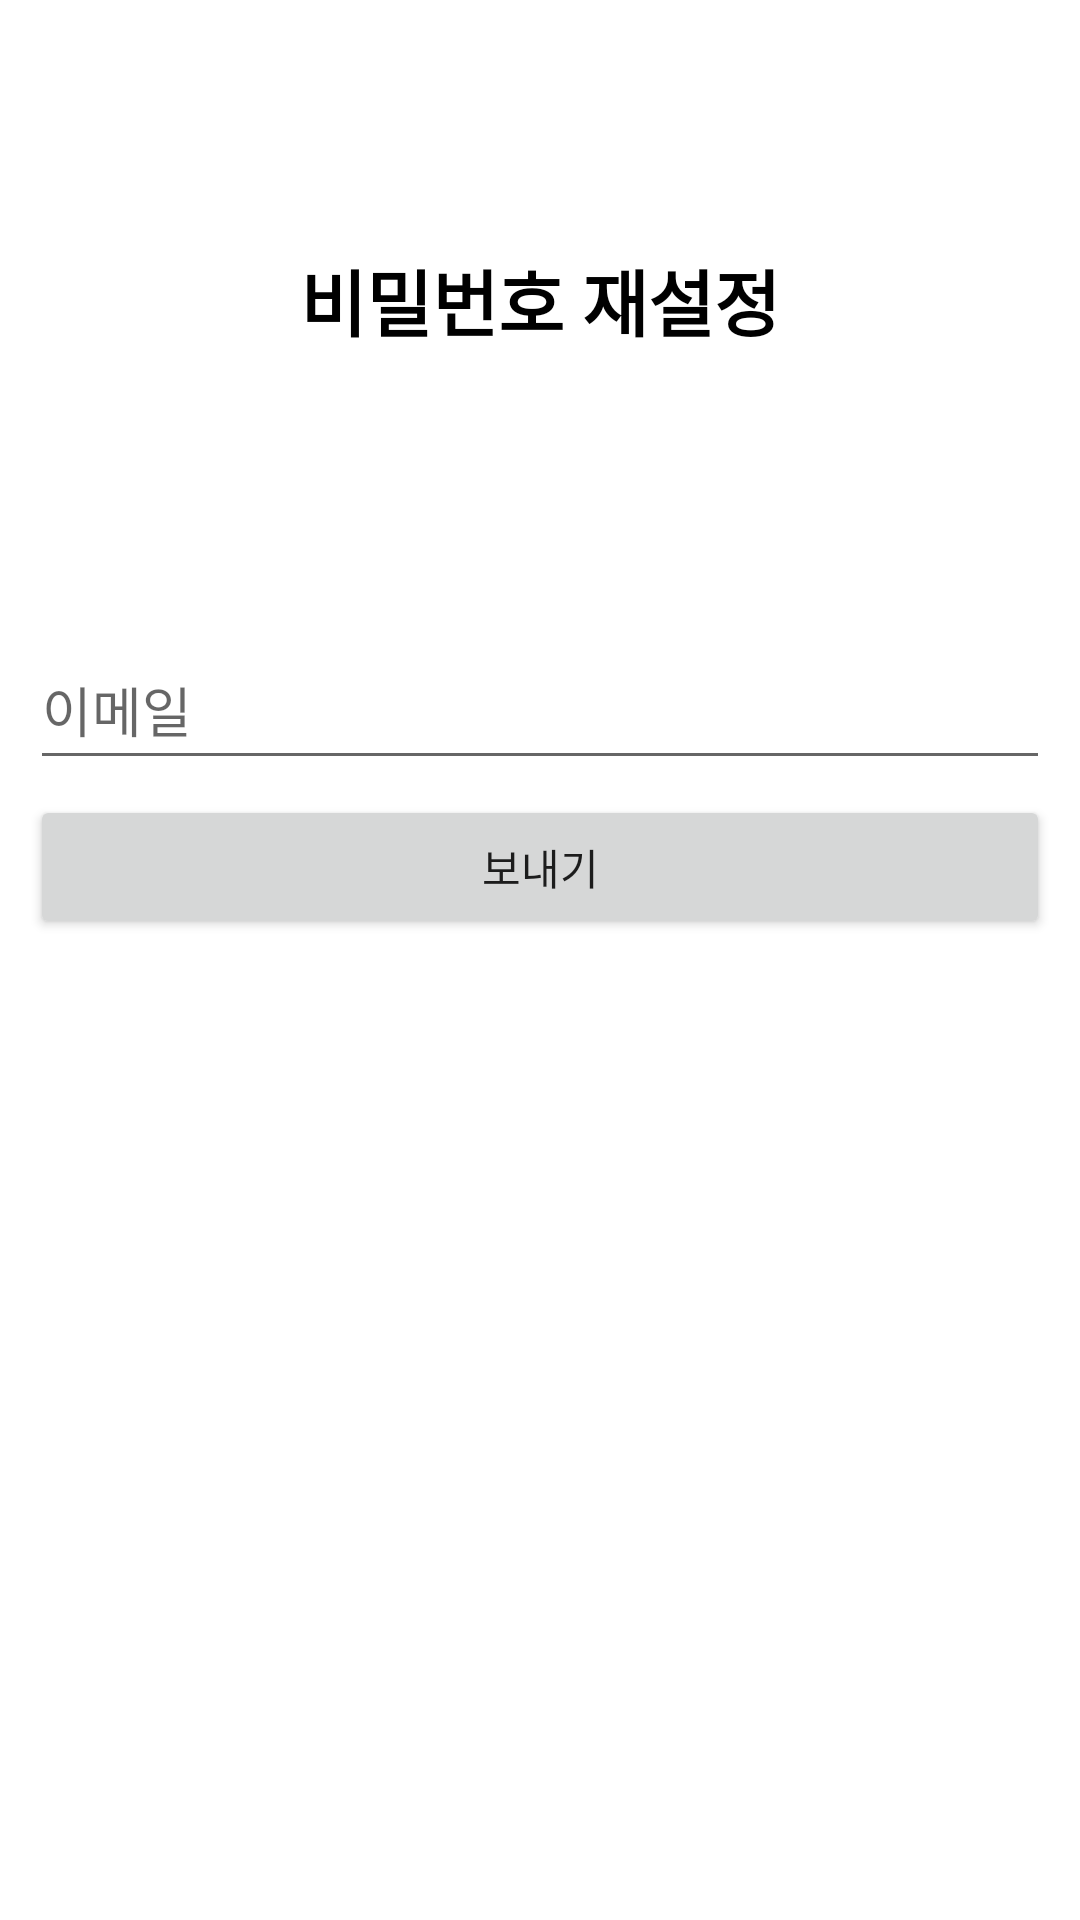

Android layout source for this screen:
<!-- AndroidManifest.xml: application theme Theme.SNS_project -->
<!-- res/layout/activity_password_reset.xml -->
<?xml version="1.0" encoding="utf-8"?>
<RelativeLayout xmlns:android="http://schemas.android.com/apk/res/android"
    xmlns:app="http://schemas.android.com/apk/res-auto"
    xmlns:tools="http://schemas.android.com/tools"
    android:layout_width="match_parent"
    android:layout_height="match_parent"
    tools:context=".activity.MainActivity">

    <LinearLayout
        android:layout_width="match_parent"
        android:layout_height="wrap_content"
        android:orientation="vertical">
        <TextView
            android:id="@+id/textView"
            android:layout_width="match_parent"
            android:layout_height="200dp"
            android:gravity="center"
            android:text="비밀번호 재설정"
            android:textColor="#000000"
            android:textSize="24sp"
            android:textStyle="bold" />

        <LinearLayout
            android:layout_width="match_parent"
            android:layout_height="match_parent"
            android:orientation="vertical"
            android:padding="10dp">

            <EditText
                android:id="@+id/emailEditText"
                android:layout_width="match_parent"
                android:layout_height="50dp"
                android:layout_marginBottom="5dp"
                android:ems="10"
                android:hint="이메일"
                android:inputType="textEmailAddress" />

            <Button
                android:id="@+id/sendButton"
                android:layout_width="match_parent"
                android:layout_height="wrap_content"
                android:text="보내기" />
        </LinearLayout>
    </LinearLayout>

    <include
        layout="@layout/view_loader"
        android:layout_width="match_parent"
        android:layout_height="match_parent"
        android:visibility="gone" />

</RelativeLayout>
<!-- res/layout/view_loader.xml (included above) -->
<?xml version="1.0" encoding="utf-8"?>
<RelativeLayout xmlns:android="http://schemas.android.com/apk/res/android"
    android:id="@+id/loaderLayout"
    android:layout_width="match_parent"
    android:layout_height="match_parent"
    android:background="#A4505050">

    <ProgressBar
        android:id="@+id/progressBar"
        style="?android:attr/progressBarStyle"
        android:layout_width="wrap_content"
        android:layout_height="wrap_content"
        android:layout_centerInParent="true" />
</RelativeLayout>
<!-- resources referenced by this layout -->
<resources>
  <style name="Theme.SNS_project" parent="Theme.MaterialComponents.DayNight.DarkActionBar">
          
          <item name="colorPrimary">@color/purple_500</item>
          <item name="colorPrimaryVariant">@color/purple_700</item>
          <item name="colorOnPrimary">@color/white</item>
          
          <item name="colorSecondary">@color/teal_200</item>
          <item name="colorSecondaryVariant">@color/teal_700</item>
          <item name="colorOnSecondary">@color/black</item>
          
          <item name="android:statusBarColor">?attr/colorPrimaryVariant</item>
          
      </style>
  <!-- not gathered from this repository: default colours our renderer supplied (Android Studio template values) -->
  <color name="purple_500">#FF6200EE</color>
  <color name="purple_700">#FF3700B3</color>
  <color name="teal_200">#FF03DAC5</color>
  <color name="teal_700">#FF018786</color>
  <color name="black">#FF000000</color>
  <color name="white">#FFFFFFFF</color>
</resources>
